Labelled photos from "indian_spices", an image-classification folder in lipika1911/mp. The possible labels are: caraway seeds, cinnamon stick, cloves, coriander seeds, cumin seeds, dry ginger, dry red chilly, fennel seeds, green cardamom, nutmeg, star anise, stone flowers.

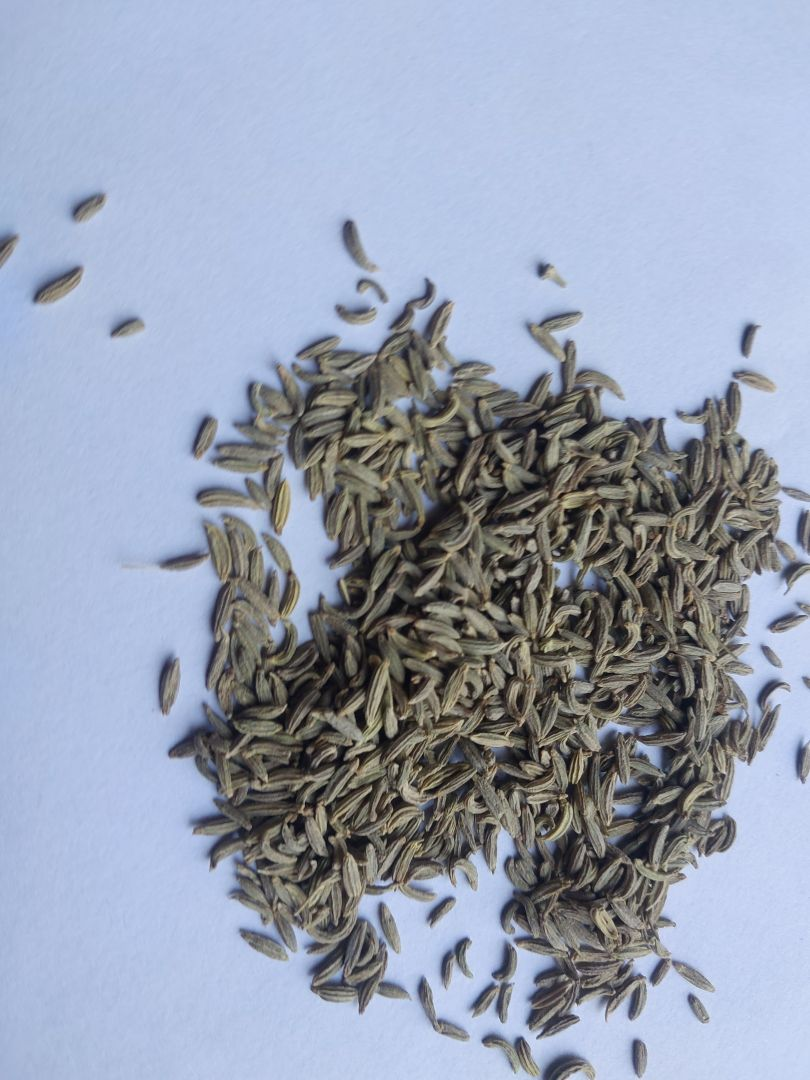
Label: fennel seeds

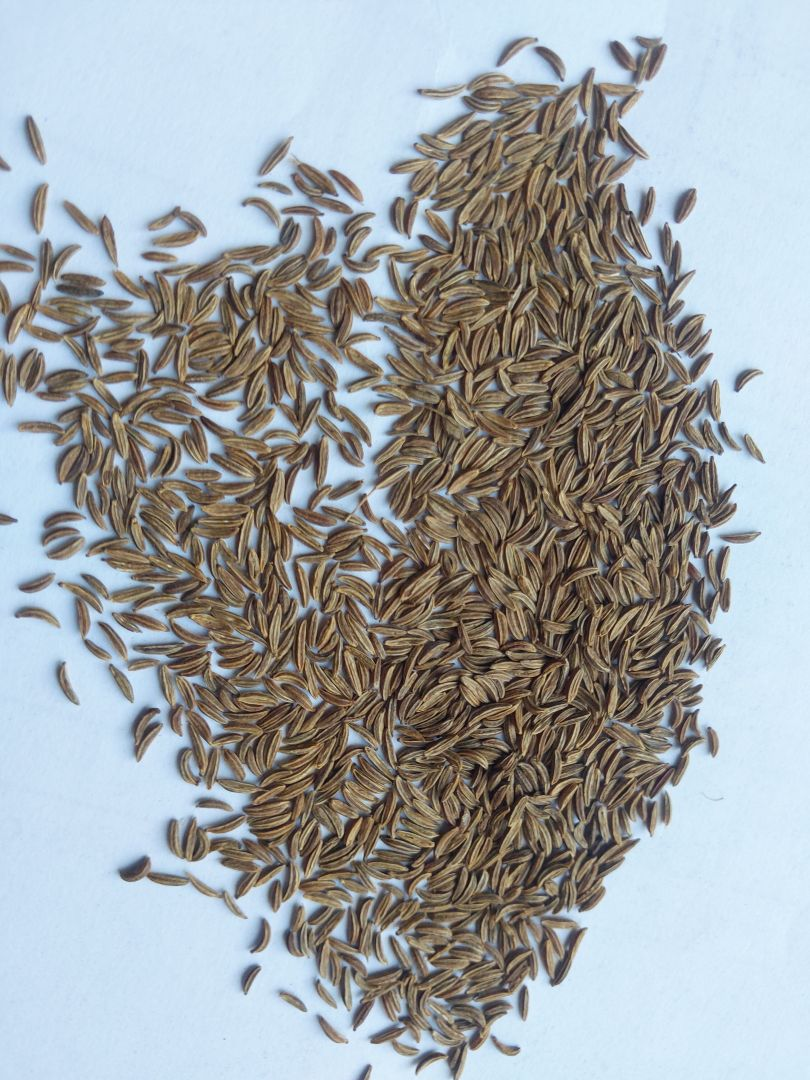
Label: caraway seeds

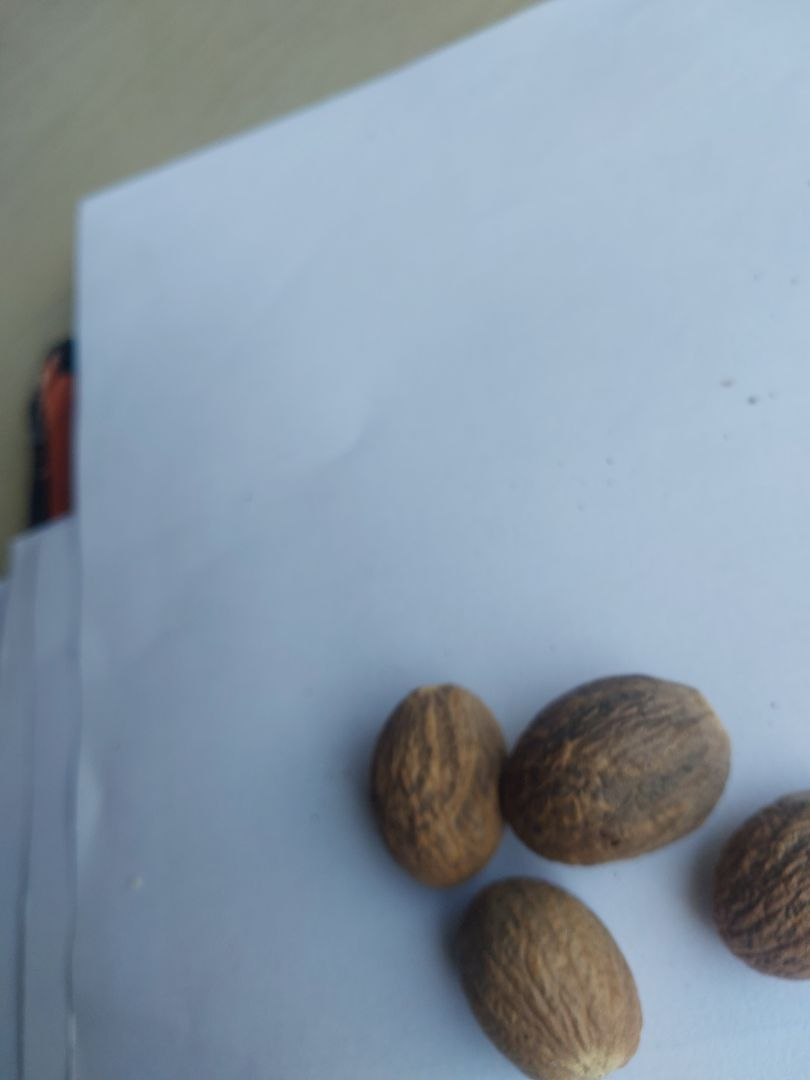
Label: nutmeg

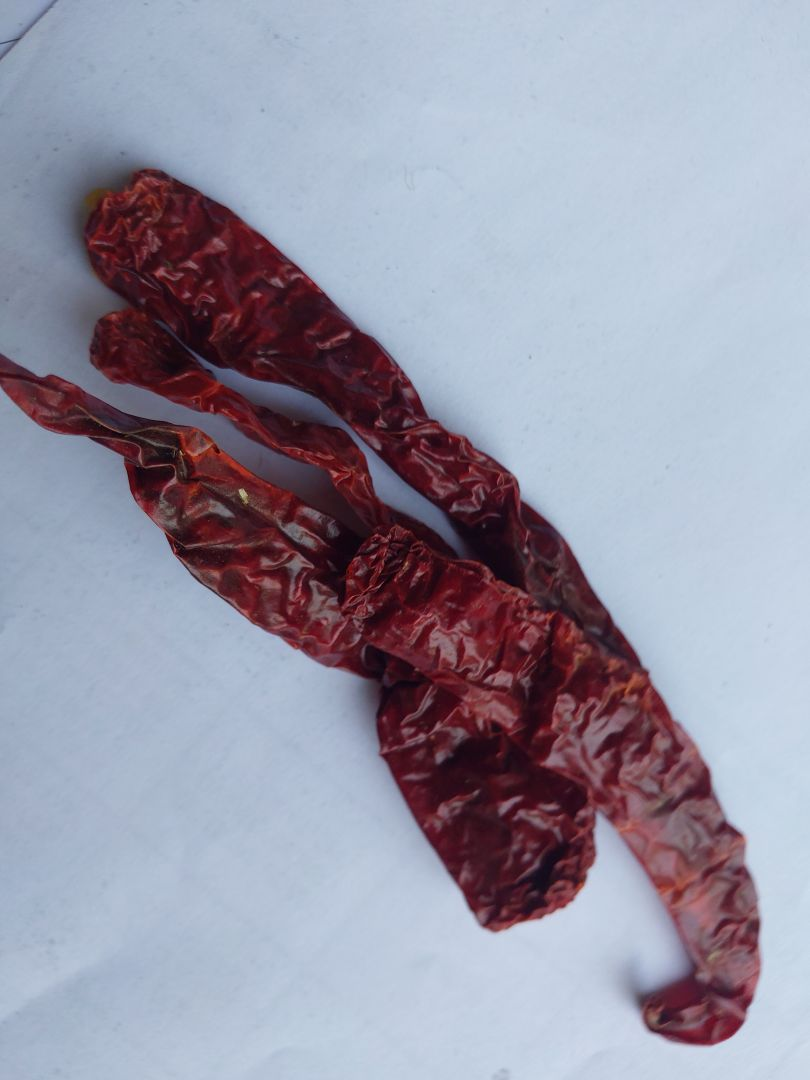
Label: dry red chilly

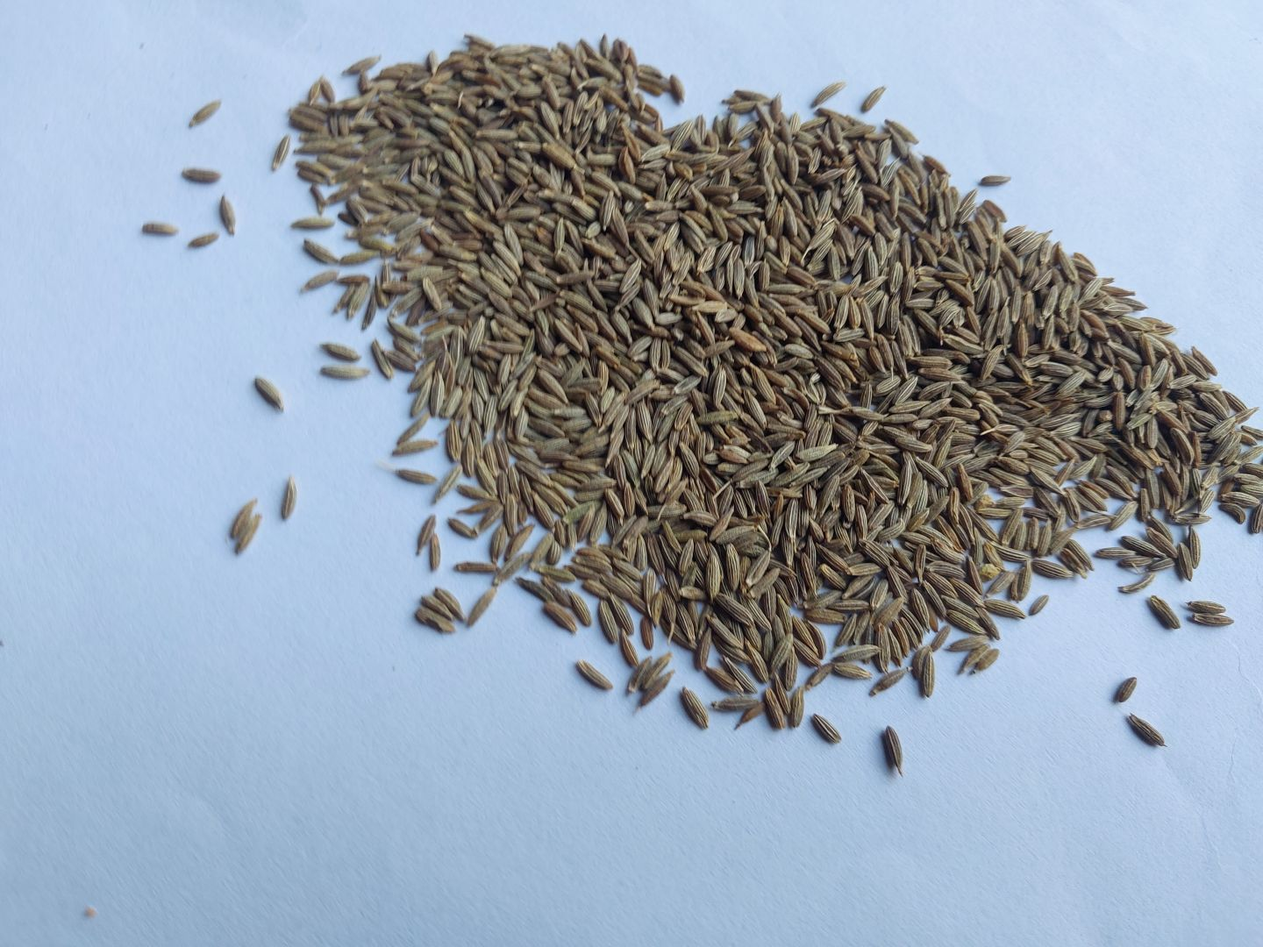
Label: cumin seeds

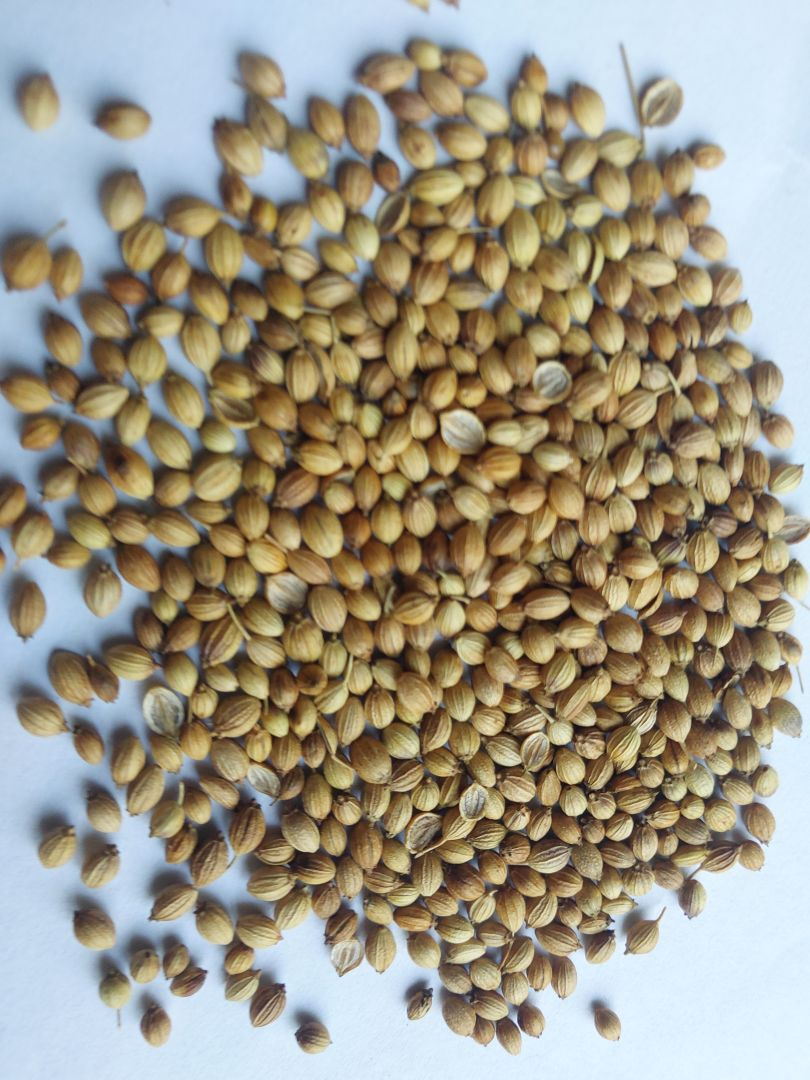
Label: coriander seeds
